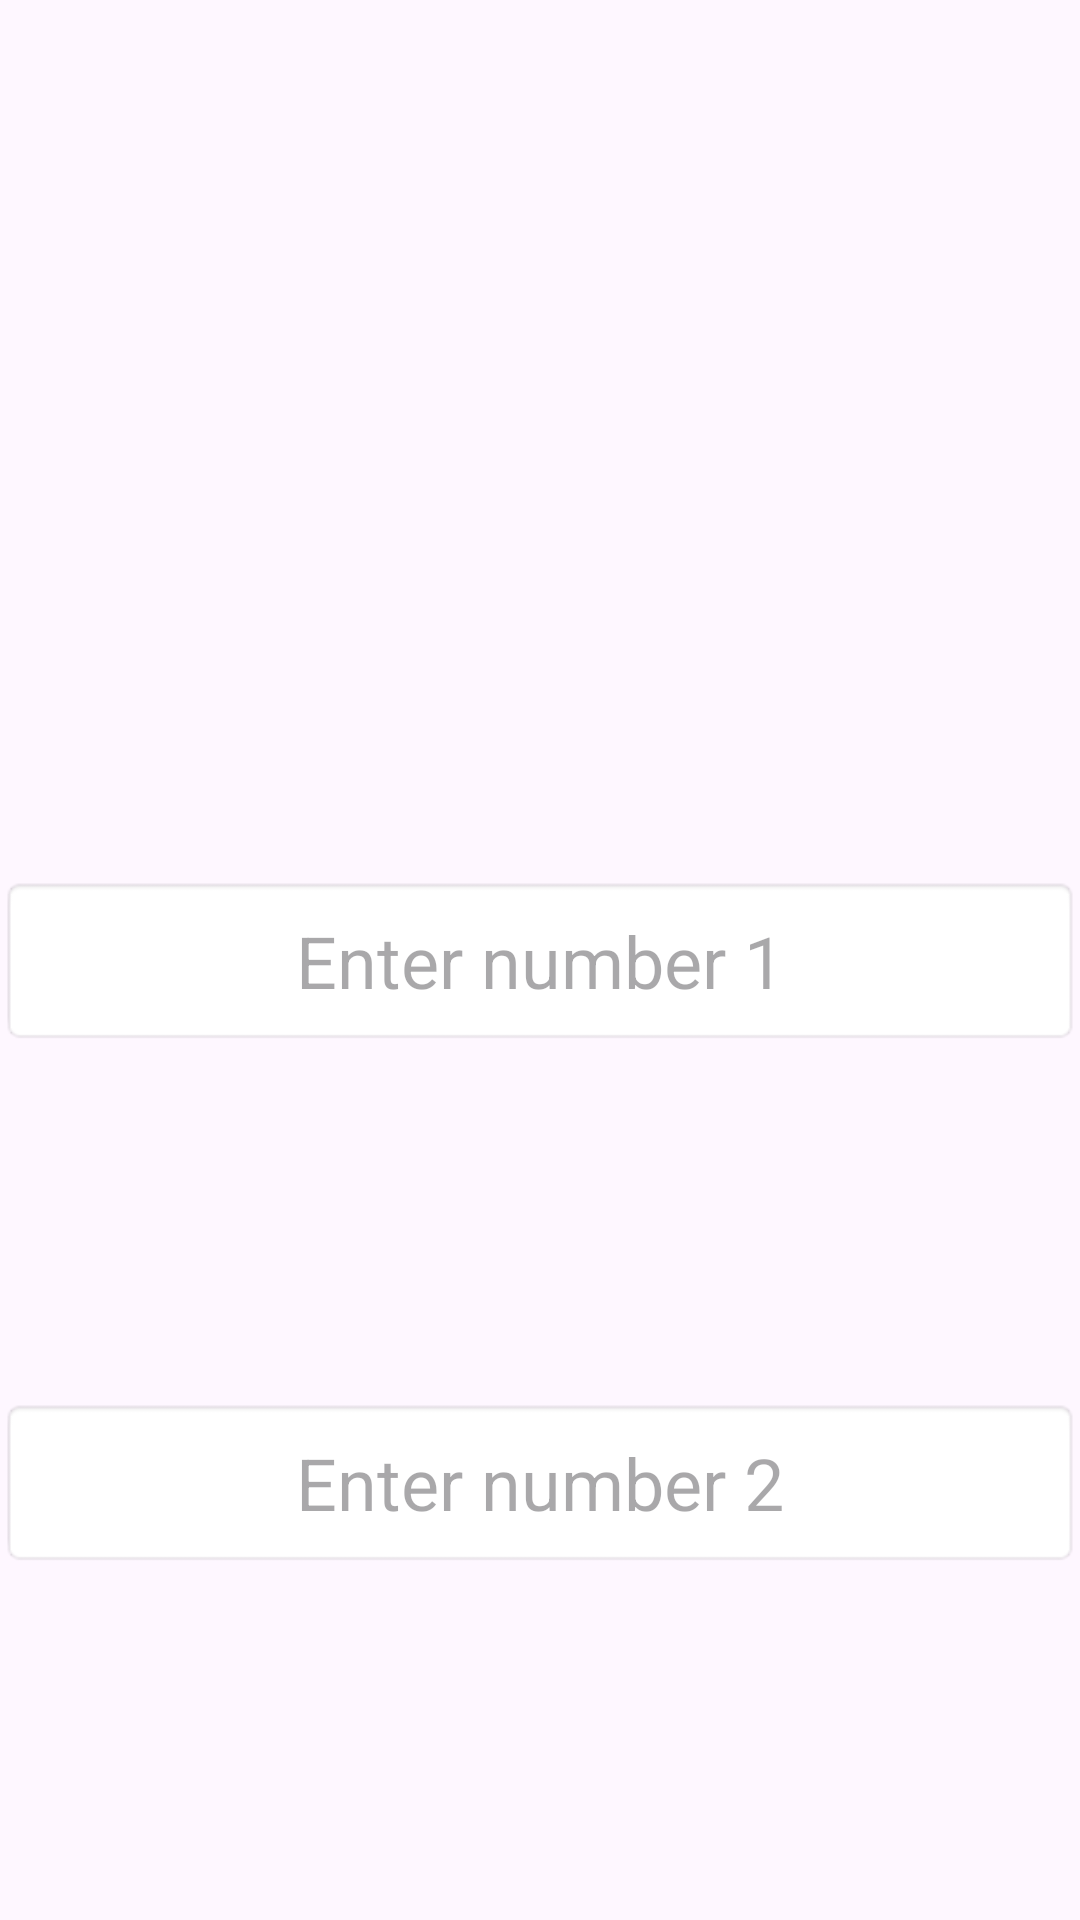

Produce the Android XML layout that renders to this screen, including the resource entries it uses.
<!-- AndroidManifest.xml: application theme Theme.CustomNumKeyboard -->
<!-- res/layout/activity_main.xml -->
<?xml version="1.0" encoding="utf-8"?>
<androidx.constraintlayout.widget.ConstraintLayout xmlns:android="http://schemas.android.com/apk/res/android"
    xmlns:app="http://schemas.android.com/apk/res-auto"
    xmlns:tools="http://schemas.android.com/tools"
    android:id="@+id/main"
    android:layout_width="match_parent"
    android:layout_height="match_parent"
    tools:context=".MainActivity">

    <EditText
        android:id="@+id/etInput"
        android:layout_width="0dp"
        android:layout_height="wrap_content"
        android:background="@android:drawable/editbox_background"
        android:gravity="center"
        android:hint="Enter number 1"
        android:inputType="none"
        android:padding="12dp"
        android:textSize="24sp"
        app:layout_constraintBottom_toTopOf="@id/keyboardContainer"
        app:layout_constraintEnd_toEndOf="parent"
        app:layout_constraintStart_toStartOf="parent"
        app:layout_constraintTop_toTopOf="parent" />

    <EditText
        android:id="@+id/etInput2"
        android:layout_width="0dp"
        android:layout_height="wrap_content"
        android:background="@android:drawable/editbox_background"
        android:gravity="center"
        android:hint="Enter number 2"
        android:inputType="none"
        android:padding="12dp"
        android:textSize="24sp"
        app:layout_constraintBottom_toTopOf="@id/keyboardContainer"
        app:layout_constraintEnd_toEndOf="parent"
        app:layout_constraintStart_toStartOf="parent"
        app:layout_constraintTop_toBottomOf="@+id/etInput" />

    <FrameLayout
        android:id="@+id/keyboardContainer"
        android:layout_width="match_parent"
        android:layout_height="wrap_content"
        app:layout_constraintBottom_toBottomOf="parent"
        app:layout_constraintEnd_toEndOf="parent"
        app:layout_constraintStart_toStartOf="parent"/>

</androidx.constraintlayout.widget.ConstraintLayout>
<!-- resources referenced by this layout -->
<resources>
  <style name="Theme.CustomNumKeyboard" parent="Base.Theme.CustomNumKeyboard" />
  <style name="Base.Theme.CustomNumKeyboard" parent="Theme.Material3.DayNight.NoActionBar">
          
          
      </style>
</resources>
